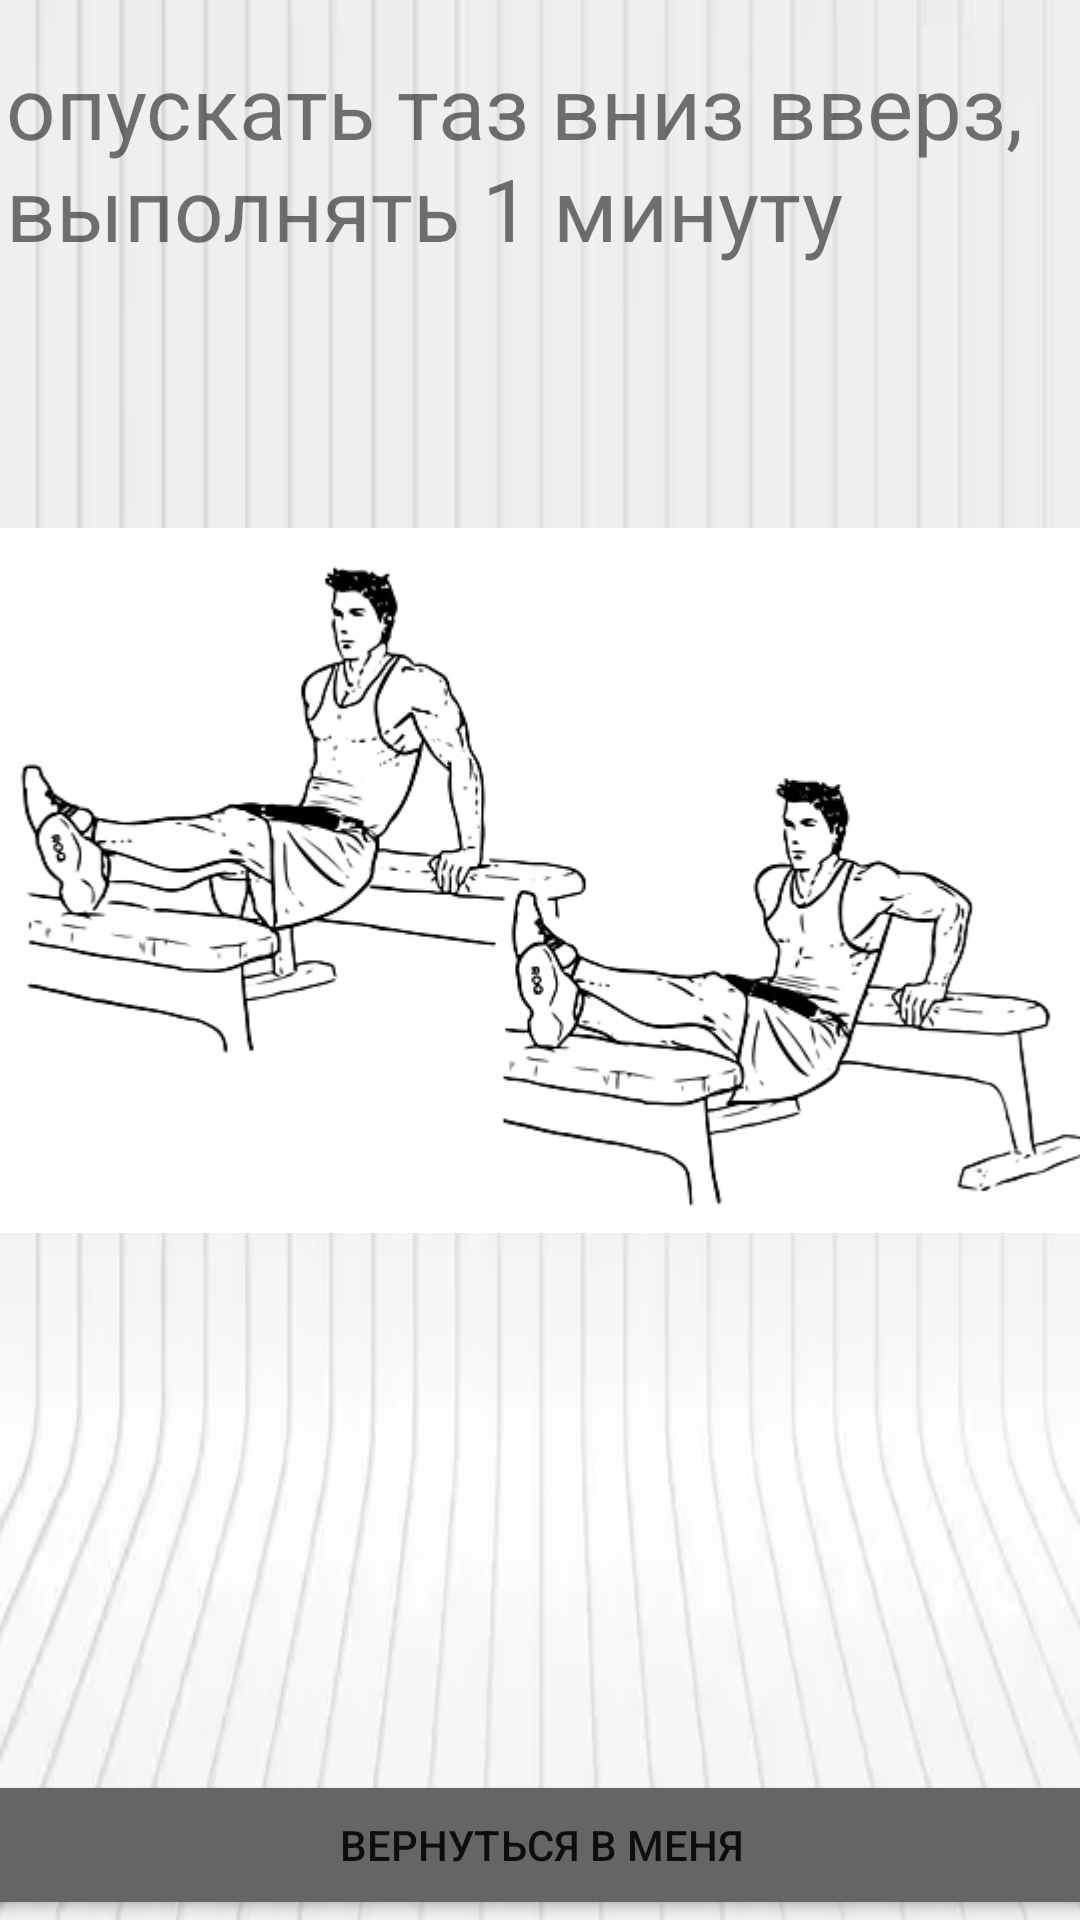

Reconstruct the res/layout file that produces this screen, plus the resources it refers to.
<!-- AndroidManifest.xml: application theme Theme.TrainigGum -->
<!-- res/layout/activity_main13.xml -->
<?xml version="1.0" encoding="utf-8"?>
<androidx.constraintlayout.widget.ConstraintLayout xmlns:android="http://schemas.android.com/apk/res/android"
    xmlns:app="http://schemas.android.com/apk/res-auto"
    xmlns:tools="http://schemas.android.com/tools"
    android:layout_width="match_parent"
    android:layout_height="match_parent"
    android:background="@drawable/img_20"
    tools:context=".MainActivity13">

    <Button
        android:id="@+id/button15"
        android:layout_width="419dp"
        android:layout_height="50dp"
        android:text="вернуться в меня"
        app:backgroundTint="#656565"
        app:layout_constraintBottom_toBottomOf="parent"
        app:layout_constraintEnd_toEndOf="parent"
        app:layout_constraintStart_toStartOf="parent" />

    <ImageView
        android:id="@+id/imageView12"
        android:layout_width="467dp"
        android:layout_height="453dp"
        android:layout_marginBottom="120dp"
        app:layout_constraintBottom_toBottomOf="parent"
        app:layout_constraintEnd_toEndOf="parent"
        app:layout_constraintStart_toStartOf="parent"
        app:srcCompat="@drawable/img_15" />

    <TextView
        android:id="@+id/textView10"
        android:layout_width="356dp"
        android:layout_height="87dp"
        android:layout_marginTop="16dp"
        android:text="опускать таз вниз вверз, выполнять 1 минуту"
        android:textSize="29sp"
        app:layout_constraintEnd_toEndOf="parent"
        app:layout_constraintHorizontal_bias="0.49"
        app:layout_constraintStart_toStartOf="parent"
        app:layout_constraintTop_toTopOf="parent" />
</androidx.constraintlayout.widget.ConstraintLayout>
<!-- resources referenced by this layout -->
<resources>
  <!-- drawable img_15: png bitmap (drawable-v24, 65935 bytes) -->
  <!-- drawable img_20: png bitmap (drawable-v24, 30993 bytes) -->
  <style name="Theme.TrainigGum" parent="Theme.MaterialComponents.DayNight.DarkActionBar">
          
          <item name="colorPrimary">@color/purple_500</item>
          <item name="colorPrimaryVariant">@color/purple_700</item>
          <item name="colorOnPrimary">@color/white</item>
          
          <item name="colorSecondary">@color/teal_200</item>
          <item name="colorSecondaryVariant">@color/teal_700</item>
          <item name="colorOnSecondary">@color/black</item>
          
          <item name="android:statusBarColor" tools:targetApi="l">?attr/colorPrimaryVariant</item>
          
      </style>
  <!-- not gathered from this repository: default colours our renderer supplied (Android Studio template values) -->
  <color name="purple_500">#FF6200EE</color>
  <color name="purple_700">#FF3700B3</color>
  <color name="teal_200">#FF03DAC5</color>
  <color name="teal_700">#FF018786</color>
  <color name="black">#FF000000</color>
  <color name="white">#FFFFFFFF</color>
</resources>
